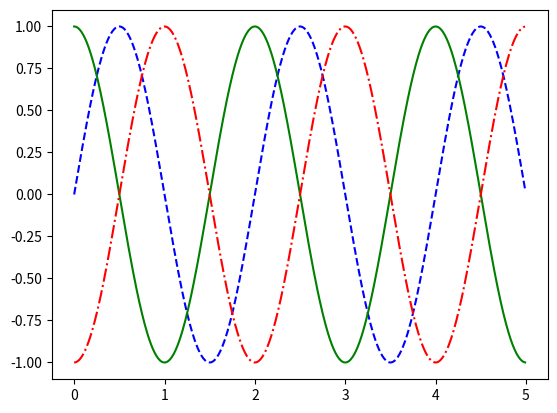

Source code (Python):
import math
import numpy as neska
import matplotlib.pyplot as nsk

t = neska.arange(0,5,0.01)
y1 = neska.sin(math.pi*t)
y2 = neska.sin(math.pi*t+math.pi/2)
y3 = neska.sin(math.pi*t-math.pi/2)

nsk.plot(t,y1,'b--',t,y2,'g',t,y3,'r-.')
nsk.show()
